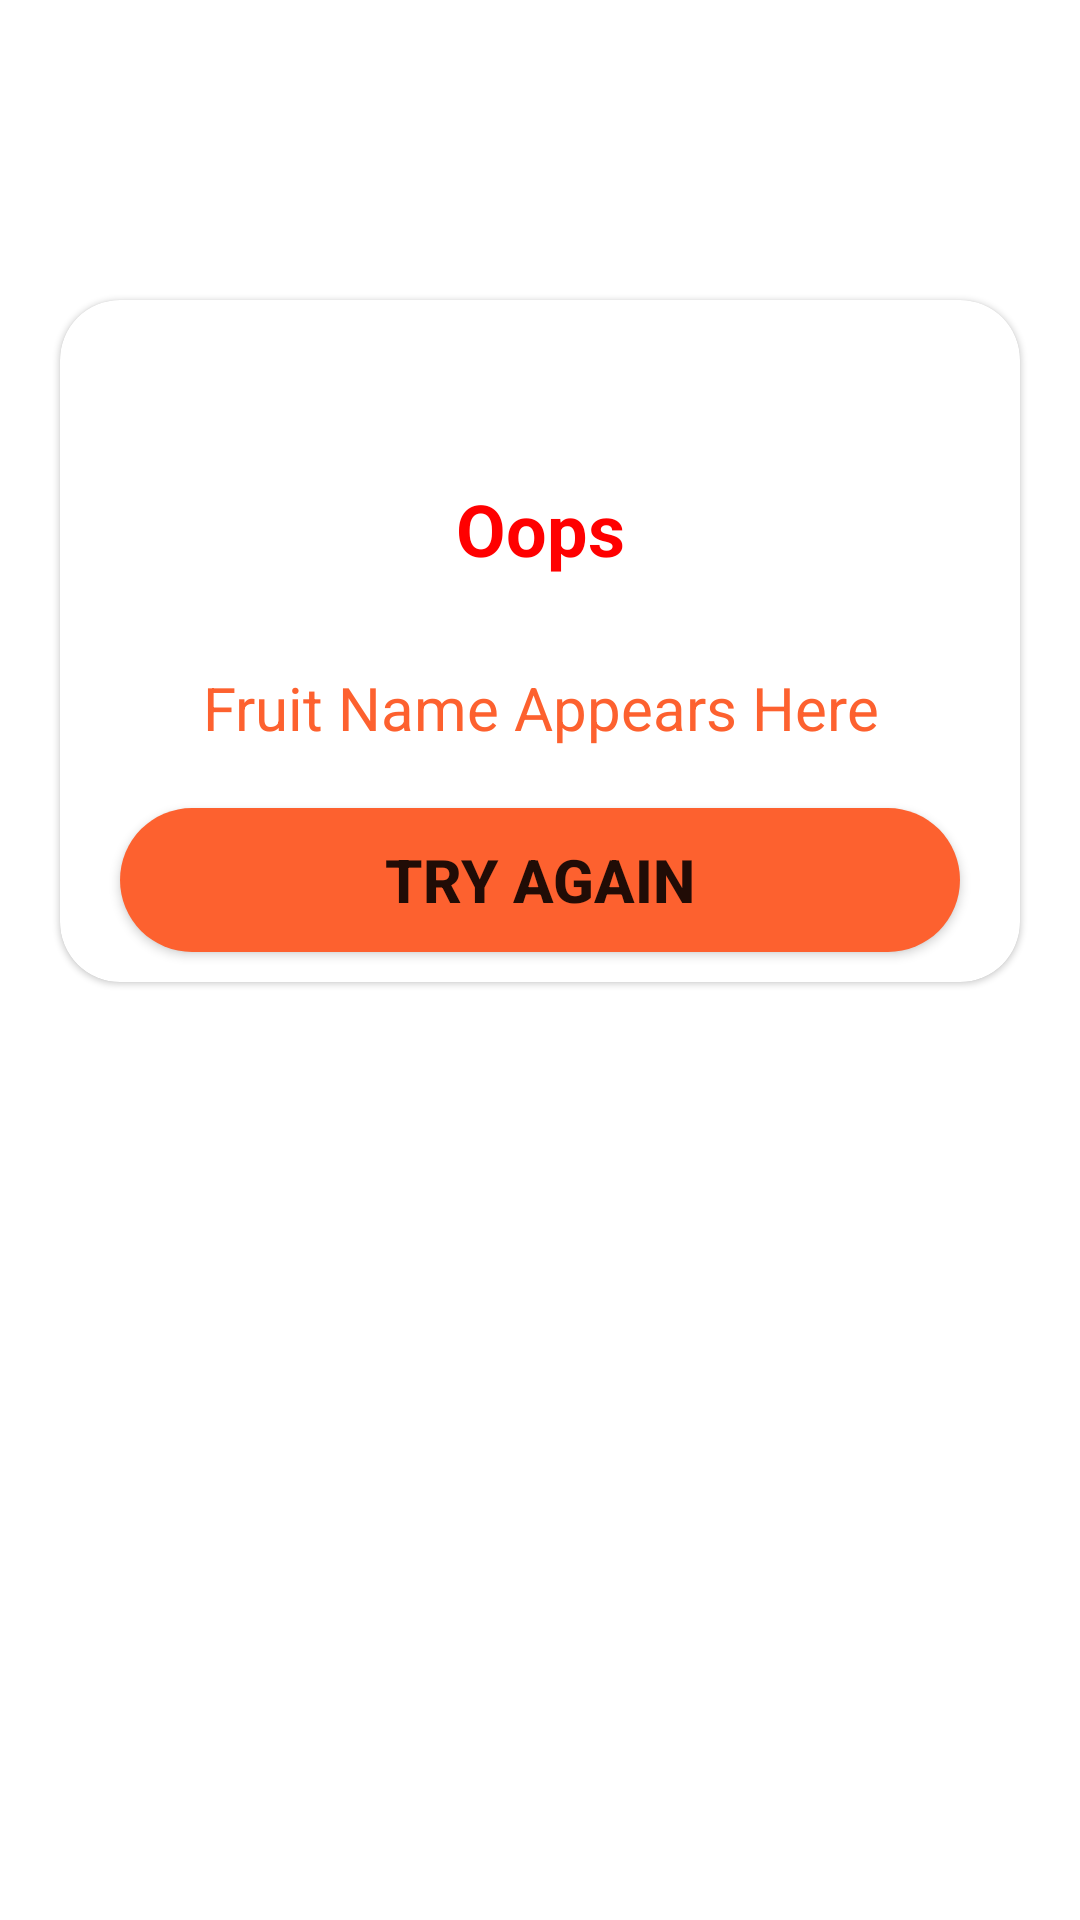

Produce the Android XML layout that renders to this screen, including the resource entries it uses.
<!-- AndroidManifest.xml: application theme Theme.FindFruit -->
<!-- res/layout/wrong_answer.xml -->
<FrameLayout
    xmlns:android="http://schemas.android.com/apk/res/android"
    xmlns:app="http://schemas.android.com/apk/res-auto"
    xmlns:tools="http://schemas.android.com/tools"
    android:layout_width="match_parent"
    android:layout_marginVertical="10dp"
    android:layout_height="wrap_content">
    <androidx.cardview.widget.CardView
        android:layout_width="match_parent"
        android:layout_marginTop="100dp"
        android:layout_marginHorizontal="20dp"
        app:cardElevation="1dp"
        app:cardCornerRadius="20dp"
        android:layout_height="wrap_content"
        android:orientation="vertical">
        <LinearLayout
            android:layout_width="match_parent"
            android:layout_height="wrap_content"
            android:layout_marginTop="40dp"
            android:orientation="vertical">
            <TextView
                android:id="@+id/ErrorTxt"
                android:layout_width="match_parent"
                android:layout_height="wrap_content"
                android:text="Oops"
                android:paddingHorizontal="5dp"
                android:layout_marginVertical="20dp"
                android:textAlignment="center"
                android:textColor="@color/red"
                android:textSize="24sp"
                android:textStyle="bold" />
            <TextView
                android:id="@+id/FruitNameTxt"
                android:layout_width="match_parent"
                android:layout_height="wrap_content"
                android:gravity="center"
                android:padding="10dp"
                android:layout_below="@id/congratsTxt"
                android:text="Fruit Name Appears Here"
                android:textColor="@color/orange"
                android:textSize="20sp" />

            <Button
                android:id="@+id/tryAgainBtn"
                android:layout_width="match_parent"
                android:layout_height="wrap_content"
                android:layout_below="@+id/FruitNameTxt"
                android:layout_marginHorizontal="20dp"
                android:background="@drawable/dashboard_button"
                android:text="Try Again"
                android:layout_marginVertical="10dp"
                android:textSize="20sp"
                android:textStyle="bold" />
        </LinearLayout>
    </androidx.cardview.widget.CardView>
    <ImageView
        android:layout_width="100dp"
        android:layout_height="100dp"
        android:src="@drawable/ic_wrong"
        android:elevation="2dp"
        android:layout_marginTop="40dp"
        android:id="@+id/wrongImageView"
        android:layout_gravity="center_horizontal"/>
</FrameLayout>
<!-- resources referenced by this layout -->
<resources>
  <color name="orange">#FD612F</color>
  <color name="red">#FF0000</color>
  <!-- drawable dashboard_button (drawable) -->
  <?xml version="1.0" encoding="utf-8"?>
  <shape xmlns:android="http://schemas.android.com/apk/res/android">
      <solid
          android:color="@color/orange"/>
      <corners
          android:radius="50dp"/>
  </shape>
  <style name="Theme.FindFruit" parent="Theme.MaterialComponents.Light.NoActionBar">
          
          <item name="colorPrimary">@color/orange</item>
          <item name="colorPrimaryVariant">@color/orange</item>
          <item name="colorOnPrimary">@color/white</item>
          
          <item name="colorSecondary">@color/teal_200</item>
          <item name="colorSecondaryVariant">@color/teal_700</item>
          <item name="colorOnSecondary">@color/black</item>
          
          <item name="android:statusBarColor" tools:targetApi="l">?attr/colorPrimaryVariant</item>
          
      </style>
  <color name="white">#FFFFFFFF</color>
  <color name="teal_200">#FF03DAC5</color>
  <color name="teal_700">#FF018786</color>
  <color name="black">#FF000000</color>
</resources>
